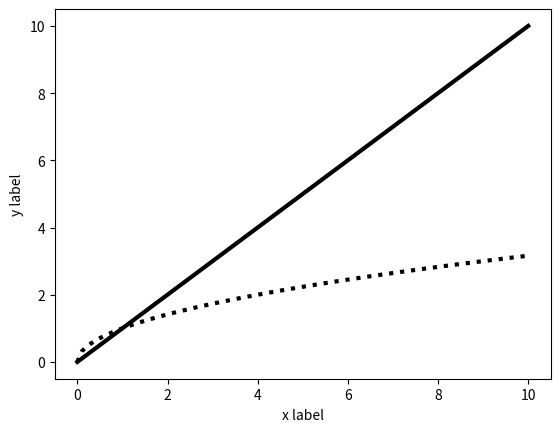

The matplotlib source for this figure:
#!/usr/bin/python
import numpy as np 
a = np.linspace(0.,10.,100) 
b = np.sqrt(a) 
c = a
import matplotlib 
matplotlib.use('Agg') 
import matplotlib.pyplot as plt 
fig = plt.figure() 
ax = fig.add_subplot(111) 

ax.set_title("");
ax.set_xlabel('x label')
ax.set_ylabel('y label')
fig.add_subplot(ax) 
ax.plot(a, b, linestyle = ':', color = 'k', linewidth = 3) 
ax.plot(a, c, linestyle = '-', color = 'k', linewidth = 3) 
plt.show()
fig.savefig('broken.eps') 
